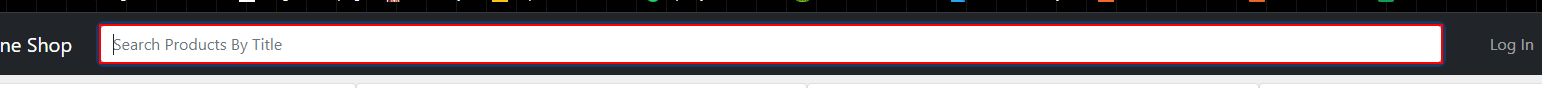
Workflow: AddToCartFromStore

Step 1: Set Text 'INPUT' on the text box

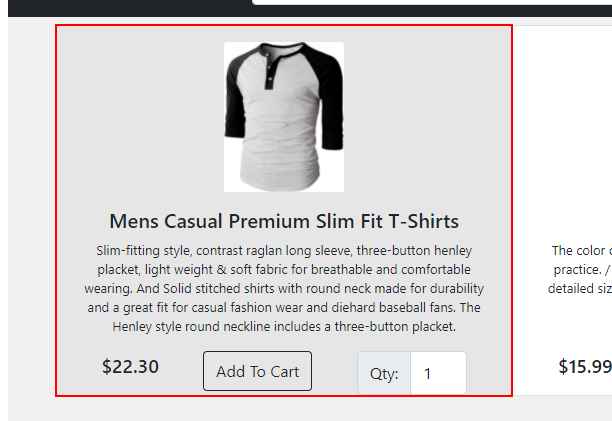
Step 2: find the element in window '[name redacted]' (chrome.exe)

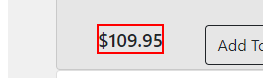
Step 3 [then]: get-text from the paragraph in window '[name redacted]' (chrome.exe)

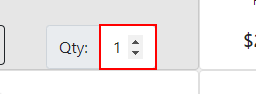
Step 4: Set Text 'INPUT' on the text box

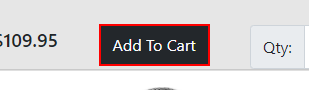
Step 5: click on the button 'Add To Cart' in window '[name redacted]' (chrome.exe)